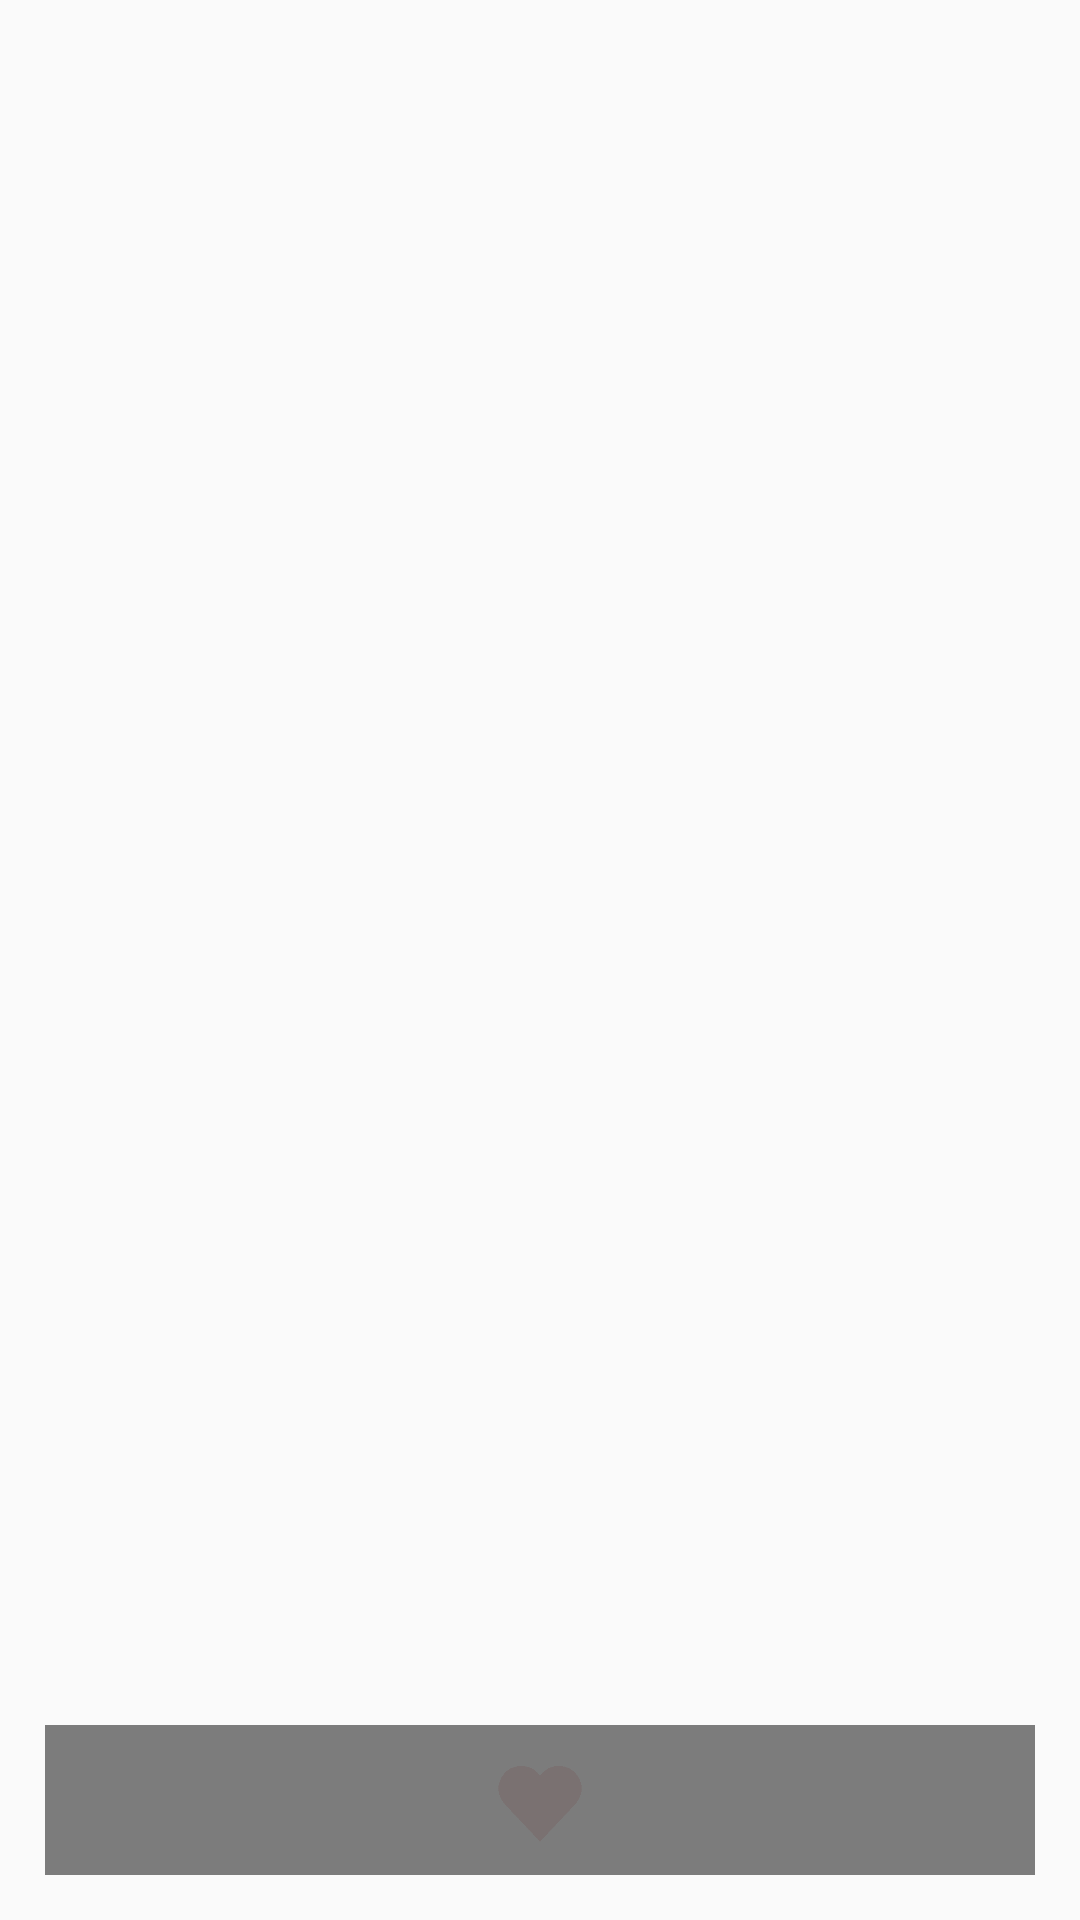

Here is an Android app screen rendered from its layout file. Give the layout XML and the strings, colors and styles it references.
<!-- AndroidManifest.xml: application theme AppTheme -->
<!-- res/layout/activity_preview_daily.xml -->
<?xml version="1.0" encoding="utf-8"?>
<FrameLayout xmlns:android="http://schemas.android.com/apk/res/android"
    xmlns:app="http://schemas.android.com/apk/res-auto"
    xmlns:tools="http://schemas.android.com/tools"
    android:layout_width="match_parent"
    android:layout_height="match_parent"
    xmlns:ads="http://schemas.android.com/apk/res-auto"
    tools:context=".MainActivity">
    <RelativeLayout
        android:layout_width="match_parent"
        android:layout_height="match_parent">
        
    </RelativeLayout>
    <RelativeLayout
        android:id="@+id/r1"
        android:layout_width="match_parent"
        android:layout_height="match_parent">

    <android.support.v4.view.ViewPager
        android:id="@+id/view_pager"
        android:layout_width="match_parent"
        android:layout_height="wrap_content" />
        <LinearLayout
            android:layout_width="match_parent"
            android:id="@+id/set_bckgrnd"
            android:layout_height="50dp"
            android:layout_margin="15dp"
            android:layout_alignParentBottom="true"
            android:background="#80000000"
            android:layout_alignBottom="@id/img_preview"
            android:orientation="horizontal">


            <ImageView
            android:layout_weight="1"
            android:layout_width="match_parent"
            android:layout_height="wrap_content"
            android:src="@drawable/ic_download"
            android:id="@+id/download"
            android:layout_margin="5dp"
            android:padding="5dp"
            android:layout_gravity="center"
            android:gravity="center"

            android:textColor="#FFFFFF"
            />

            <ImageView
                android:layout_weight="1"
                android:layout_width="match_parent"
                android:layout_height="wrap_content"
                android:src="@drawable/unliked"
                android:id="@+id/like"
                android:layout_margin="5dp"
                android:padding="5dp"
                android:layout_gravity="center"
                android:gravity="center"
                android:textColor="#FFFFFF"
                />

            <ImageView
                android:layout_weight="1"
                android:layout_width="match_parent"
                android:layout_height="wrap_content"
                android:text="Set As Wallpaper"
                android:id="@+id/set_as_bcgrnd"
                android:src="@drawable/ic_setaswallpaper"
                android:padding="5dp"
                android:layout_margin="5dp"
                android:textColor="#FFFFFF"
                />
        </LinearLayout>
    </RelativeLayout>
  
</FrameLayout>
<!-- resources referenced by this layout -->
<resources>
  <!-- drawable unliked: png bitmap (drawable, 1167 bytes) -->
  <style name="AppTheme" parent="Theme.AppCompat.Light.NoActionBar">
          
          <item name="colorPrimary">@color/colorPrimary</item>
          <item name="colorPrimaryDark">@color/colorPrimaryDark</item>
          <item name="colorAccent">@color/colorAccent</item>
      </style>
  <color name="colorPrimary">#FE676E</color>
  <color name="colorPrimaryDark">#FE676E</color>
  <color name="colorAccent">#FE676E</color>
</resources>
